The GitHub repository pinedalaraaa/baybayin-ocr-rnn contains a labelled image folder "baybayin-ocr-rnn" with 4 categories: BA training dataset, HA training dataset, WA training dataset, YA training dataset. Examples follow, each with its label.

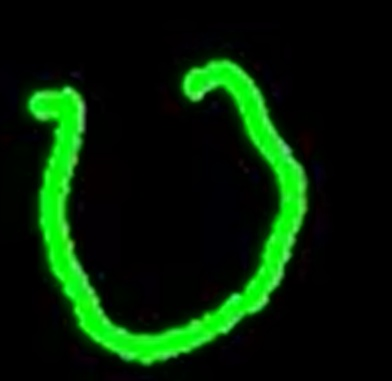
Label: WA training dataset

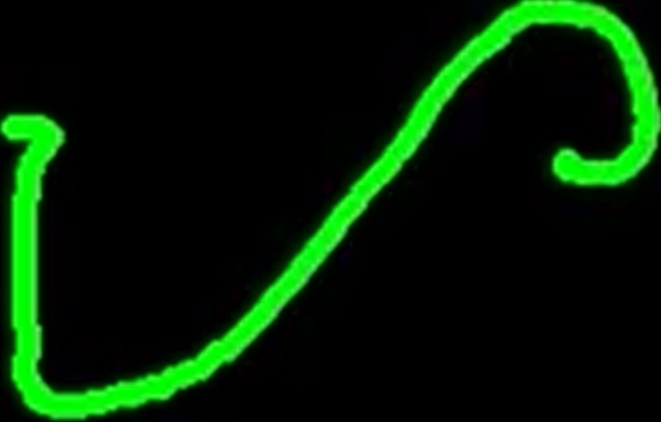
Label: YA training dataset

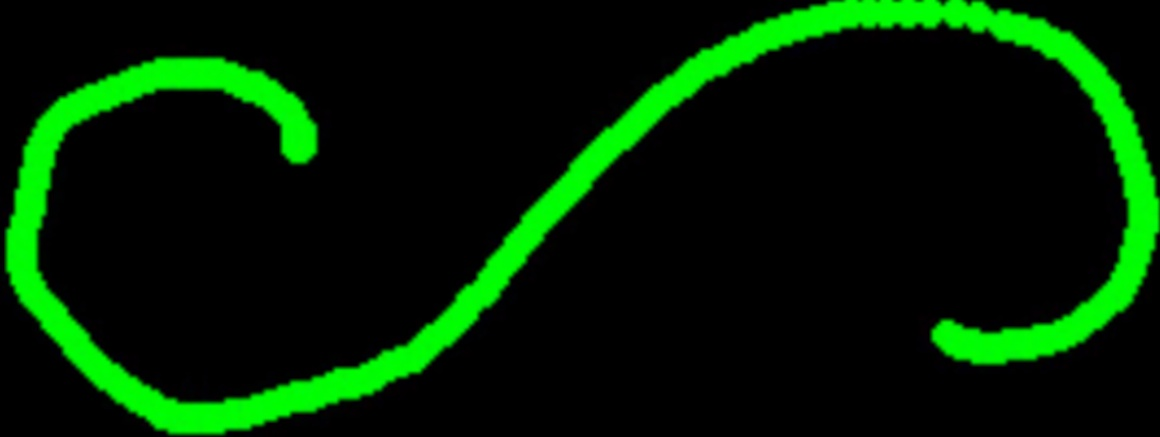
Label: HA training dataset

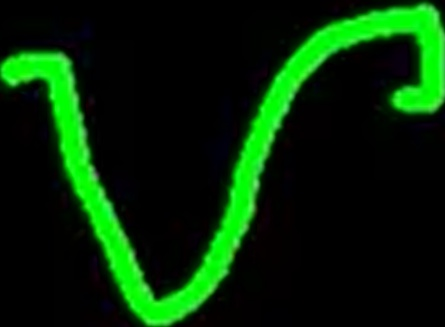
Label: YA training dataset

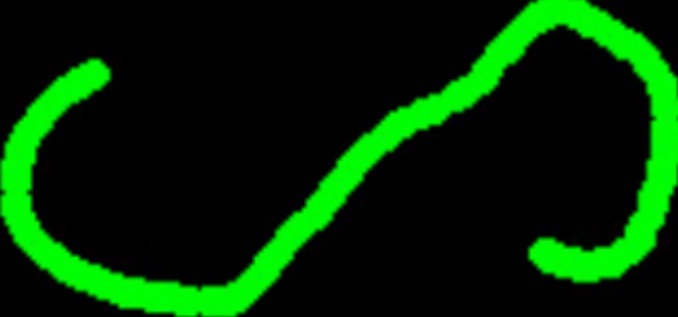
Label: HA training dataset

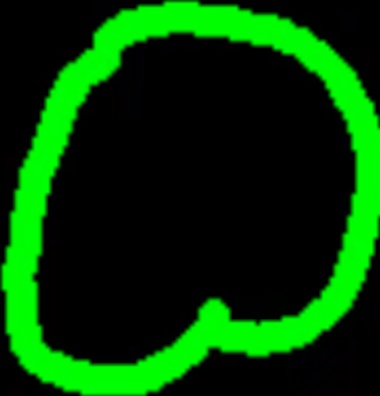
Label: BA training dataset
